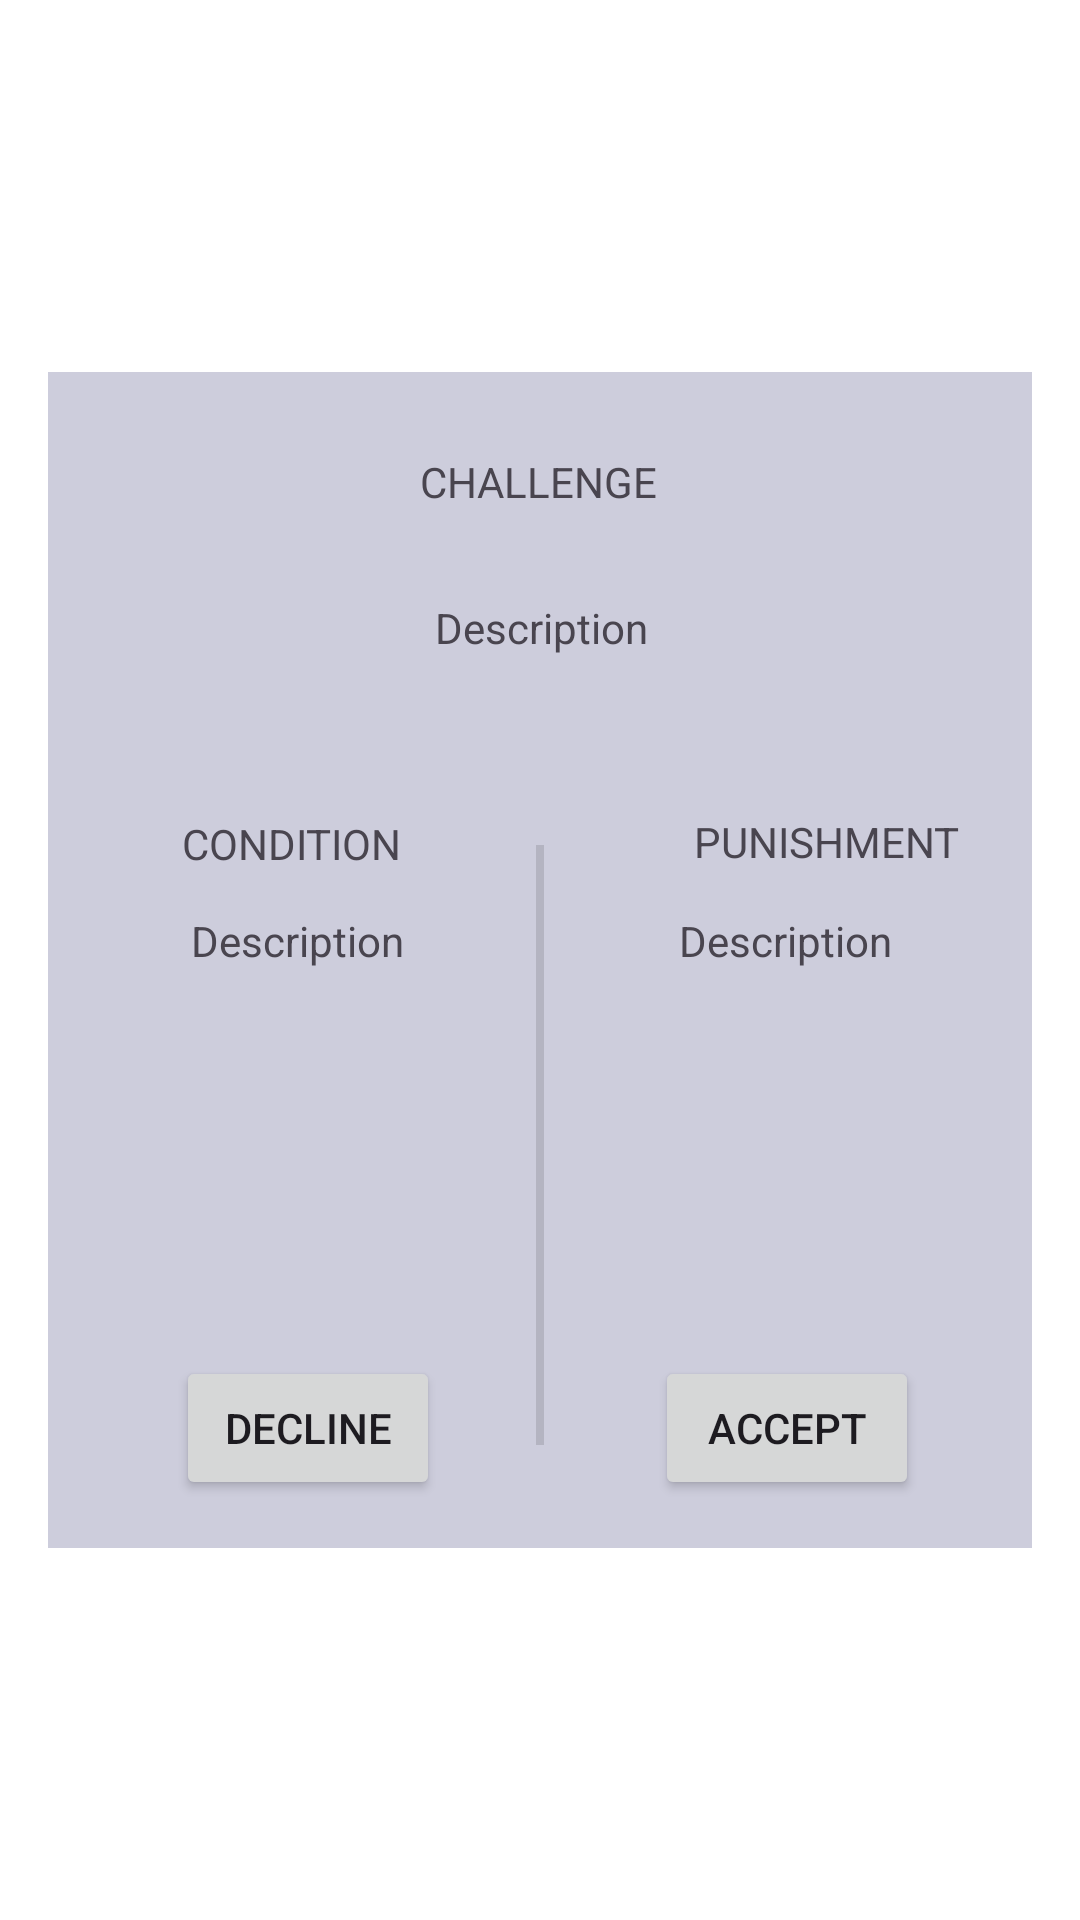

Produce the Android XML layout that renders to this screen, including the resource entries it uses.
<!-- AndroidManifest.xml: application theme Theme.MyApplicationBlue -->
<!-- res/layout/fragment_challenge_card.xml -->
<?xml version="1.0" encoding="utf-8"?>
<androidx.constraintlayout.widget.ConstraintLayout xmlns:android="http://schemas.android.com/apk/res/android"
												   xmlns:app="http://schemas.android.com/apk/res-auto" xmlns:tools="http://schemas.android.com/tools" android:layout_width="match_parent"
												   android:layout_height="match_parent">
	<androidx.constraintlayout.widget.ConstraintLayout
			android:visibility="visible"
			android:layout_width="match_parent"
			android:layout_marginHorizontal="16dp"
			android:layout_height="392dp"
			app:layout_constraintEnd_toEndOf="parent"
			app:layout_constraintStart_toStartOf="parent"
			app:layout_constraintTop_toTopOf="parent"
			app:layout_constraintBottom_toBottomOf="parent"
			android:background="#CDCDDC" android:id="@+id/cardView3">
		<TextView
				android:text="@string/challengeCardTitle"
				android:layout_width="wrap_content"
				android:layout_height="wrap_content" android:id="@+id/challengeTitle"
				app:layout_constraintTop_toTopOf="parent" app:layout_constraintStart_toStartOf="parent"
				app:layout_constraintEnd_toEndOf="parent" app:layout_constraintBottom_toBottomOf="parent"
				app:layout_constraintHorizontal_bias="0.498" app:layout_constraintVertical_bias="0.072"/>
		<Button
				android:text="@string/buttonDecline"
				android:layout_width="wrap_content"
				android:layout_height="wrap_content" android:id="@+id/challengeDeclineButton"
				app:layout_constraintStart_toStartOf="parent"
				app:layout_constraintBottom_toBottomOf="parent" android:layout_marginBottom="16dp"
				app:layout_constraintTop_toBottomOf="@+id/challengeAcceptButton" app:layout_constraintVertical_bias="1.0"
				app:layout_constraintEnd_toEndOf="parent" app:layout_constraintHorizontal_bias="0.178"/>
		<Button
				android:text="@string/buttonAccept"
				android:layout_width="wrap_content"
				android:layout_height="wrap_content" android:id="@+id/challengeAcceptButton"
				app:layout_constraintStart_toEndOf="@+id/challengeDeclineButton" app:layout_constraintEnd_toEndOf="parent"
				app:layout_constraintBottom_toBottomOf="parent" app:layout_constraintHorizontal_bias="0.654"
				android:layout_marginBottom="16dp" app:layout_constraintTop_toBottomOf="@+id/challengeDeclineButton"
				app:layout_constraintVertical_bias="1.0"/>
		<TextView
				android:text="@string/body"
				android:textAlignment="center"
				android:layout_width="360dp"
				android:layout_height="wrap_content" android:id="@+id/challengeDescription"
				app:layout_constraintTop_toTopOf="parent"
				app:layout_constraintBottom_toBottomOf="parent" app:layout_constraintStart_toStartOf="parent"
				app:layout_constraintEnd_toEndOf="parent" app:layout_constraintVertical_bias="0.203"/>
		<TextView
				android:text="@string/conditionTitleText"
				android:layout_width="wrap_content"
				android:layout_height="wrap_content" android:id="@+id/conditionTitle"
				app:layout_constraintStart_toStartOf="@+id/conditionText"
				app:layout_constraintBottom_toBottomOf="parent" app:layout_constraintTop_toTopOf="parent"
				app:layout_constraintVertical_bias="0.396" app:layout_constraintEnd_toStartOf="@+id/divider"/>
		<TextView
				android:text="@string/punishmentTitleText"
				android:layout_width="wrap_content"
				android:layout_height="wrap_content" android:id="@+id/punishmentTitle"
				app:layout_constraintStart_toEndOf="@+id/divider" app:layout_constraintEnd_toEndOf="@+id/punishmentText"
				app:layout_constraintTop_toTopOf="parent" app:layout_constraintBottom_toBottomOf="parent"
				app:layout_constraintHorizontal_bias="0.671" app:layout_constraintVertical_bias="0.394"/>
		<View
				android:id="@+id/divider"
				android:layout_width="2.5dp"
				android:layout_height="200dp"
				android:background="?android:attr/listDivider"
				app:layout_constraintTop_toTopOf="parent"
				app:layout_constraintBottom_toBottomOf="parent"
				app:layout_constraintHorizontal_bias="0.5"
				app:layout_constraintVertical_bias="0.822" app:layout_constraintEnd_toEndOf="parent"
				app:layout_constraintStart_toStartOf="parent"/>
		<TextView
				android:text="@string/body"
				android:textAlignment="center"
				android:layout_width="166dp"
				android:layout_height="140dp" android:id="@+id/conditionText"
				app:layout_constraintStart_toStartOf="parent" app:layout_constraintTop_toTopOf="parent"
				app:layout_constraintBottom_toBottomOf="parent"
				app:layout_constraintVertical_bias="0.714"
				app:layout_constraintHorizontal_bias="0.615" app:layout_constraintEnd_toEndOf="@+id/divider"/>
		<TextView
				android:text="@string/body"
				android:textAlignment="center"
				android:layout_width="166dp"
				android:layout_height="140dp" android:id="@+id/punishmentText"
				app:layout_constraintStart_toStartOf="@+id/divider" app:layout_constraintTop_toTopOf="parent"
				app:layout_constraintBottom_toBottomOf="parent"
				app:layout_constraintVertical_bias="0.714"
				app:layout_constraintHorizontal_bias="0.333"
				app:layout_constraintEnd_toEndOf="parent"/>
	</androidx.constraintlayout.widget.ConstraintLayout>
</androidx.constraintlayout.widget.ConstraintLayout>
<!-- resources referenced by this layout -->
<resources>
  <string name="body">Description</string>
  <string name="buttonAccept">Accept</string>
  <string name="buttonDecline">Decline</string>
  <string name="challengeCardTitle">CHALLENGE</string>
  <string name="conditionTitleText">CONDITION</string>
  <string name="punishmentTitleText">PUNISHMENT</string>
  <style name="Theme.MyApplicationBlue" parent="Base.Theme.MyApplication">
          <item name="android:windowBackground">@drawable/gradient_blue</item>
      </style>
  <style name="Base.Theme.MyApplication" parent="Theme.Material3.DayNight.NoActionBar">
          
          
      </style>
</resources>
